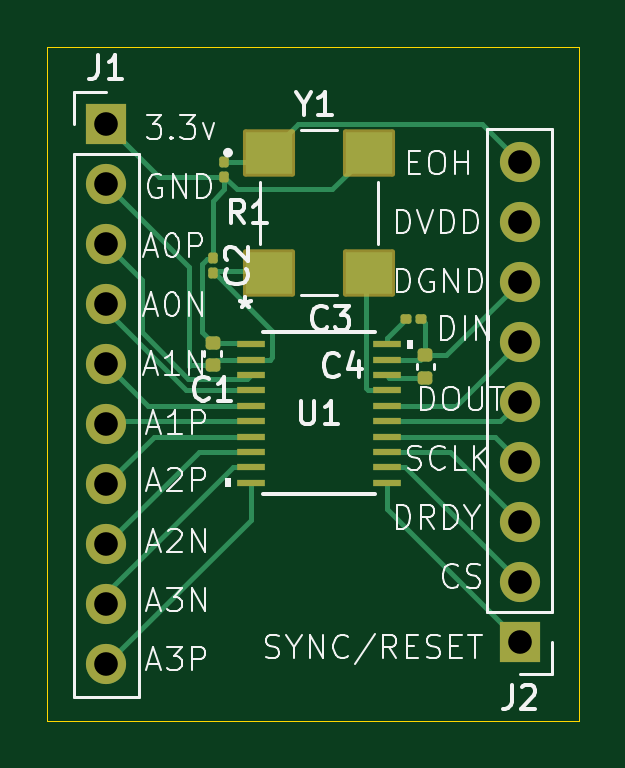
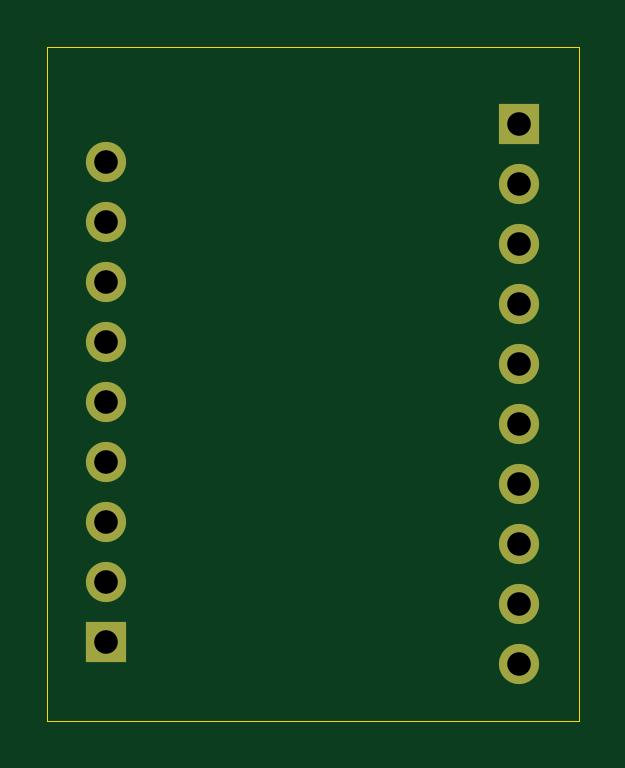
Circuit board: 11 layer files. Board 22.5 x 28.5 mm.
- bottom_copper: breakout-B_Cu.gbr (1912 bytes)
- bottom_mask: breakout-B_Mask.gbr (1019 bytes)
- paste: breakout-B_Paste.gbr (453 bytes)
- bottom_silk: breakout-B_Silkscreen.gbr (454 bytes)
- outline: breakout-Edge_Cuts.gbr (605 bytes)
- top_copper: breakout-F_Cu.gbr (10190 bytes)
- top_mask: breakout-F_Mask.gbr (3231 bytes)
- paste: breakout-F_Paste.gbr (2583 bytes)
- top_silk: breakout-F_Silkscreen.gbr (39419 bytes)
- drill: breakout-NPTH.drl (264 bytes)
- drill: breakout-PTH.drl (573 bytes)

=== bottom_copper: breakout-B_Cu.gbr ===
%TF.GenerationSoftware,KiCad,Pcbnew,10.0.5*%
%TF.CreationDate,2026-08-30T22:08:12-05:00*%
%TF.ProjectId,breakout,62726561-6b6f-4757-942e-6b696361645f,rev?*%
%TF.SameCoordinates,Original*%
%TF.FileFunction,Copper,L2,Bot*%
%TF.FilePolarity,Positive*%
%FSLAX46Y46*%
G04 Gerber Fmt 4.6, Leading zero omitted, Abs format (unit mm)*
G04 Created by KiCad (PCBNEW 10.0.5) date 2026-08-30 22:08:12*
%MOMM*%
%LPD*%
G01*
G04 APERTURE LIST*
%TA.AperFunction,ComponentPad*%
%ADD10C,1.700000*%
%TD*%
%TA.AperFunction,ComponentPad*%
%ADD11R,1.700000X1.700000*%
%TD*%
G04 APERTURE END LIST*
D10*
%TO.P,J1,10,Pin_10_10*%
%TO.N,Net-(J1-Pin_10)*%
X96500000Y-86620000D03*
%TO.P,J1,9,Pin_9_9*%
%TO.N,Net-(J1-Pin_9)*%
X96500000Y-84080000D03*
%TO.P,J1,8,Pin_8_8*%
%TO.N,Net-(J1-Pin_8)*%
X96500000Y-81540000D03*
%TO.P,J1,7,Pin_7_7*%
%TO.N,Net-(J1-Pin_7)*%
X96500000Y-79000000D03*
%TO.P,J1,6,Pin_6_6*%
%TO.N,Net-(J1-Pin_6)*%
X96500000Y-76460000D03*
%TO.P,J1,5,Pin_5_5*%
%TO.N,Net-(J1-Pin_5)*%
X96500000Y-73920000D03*
%TO.P,J1,4,Pin_4_4*%
%TO.N,Net-(J1-Pin_4)*%
X96500000Y-71380000D03*
%TO.P,J1,3,Pin_3_3*%
%TO.N,Net-(J1-Pin_3)*%
X96500000Y-68840000D03*
%TO.P,J1,2,Pin_2_2*%
%TO.N,Net-(J1-Pin_2)*%
X96500000Y-66300000D03*
D11*
%TO.P,J1,1,Pin_1_1*%
%TO.N,Net-(J1-Pin_1)*%
X96500000Y-63760000D03*
%TD*%
%TO.P,J2,1,Pin_1_1*%
%TO.N,Net-(J2-Pin_1)*%
X114000000Y-85660000D03*
D10*
%TO.P,J2,2,Pin_2_2*%
%TO.N,Net-(J2-Pin_2)*%
X114000000Y-83120000D03*
%TO.P,J2,3,Pin_3_3*%
%TO.N,Net-(J2-Pin_3)*%
X114000000Y-80580000D03*
%TO.P,J2,4,Pin_4_4*%
%TO.N,Net-(J2-Pin_4)*%
X114000000Y-78040000D03*
%TO.P,J2,5,Pin_5_5*%
%TO.N,Net-(J2-Pin_5)*%
X114000000Y-75500000D03*
%TO.P,J2,6,Pin_6_6*%
%TO.N,Net-(J2-Pin_6)*%
X114000000Y-72960000D03*
%TO.P,J2,7,Pin_7_7*%
%TO.N,Net-(J2-Pin_7)*%
X114000000Y-70420000D03*
%TO.P,J2,8,Pin_8_8*%
%TO.N,Net-(J2-Pin_8)*%
X114000000Y-67880000D03*
%TO.P,J2,9,Pin_9_9*%
%TO.N,Net-(J2-Pin_9)*%
X114000000Y-65340000D03*
%TD*%
M02*

=== bottom_mask: breakout-B_Mask.gbr ===
%TF.GenerationSoftware,KiCad,Pcbnew,10.0.5*%
%TF.CreationDate,2026-08-30T22:08:12-05:00*%
%TF.ProjectId,breakout,62726561-6b6f-4757-942e-6b696361645f,rev?*%
%TF.SameCoordinates,Original*%
%TF.FileFunction,Soldermask,Bot*%
%TF.FilePolarity,Negative*%
%FSLAX46Y46*%
G04 Gerber Fmt 4.6, Leading zero omitted, Abs format (unit mm)*
G04 Created by KiCad (PCBNEW 10.0.5) date 2026-08-30 22:08:12*
%MOMM*%
%LPD*%
G01*
G04 APERTURE LIST*
%ADD10C,1.700000*%
%ADD11R,1.700000X1.700000*%
G04 APERTURE END LIST*
D10*
%TO.C,J1*%
X96500000Y-86620000D03*
X96500000Y-84080000D03*
X96500000Y-81540000D03*
X96500000Y-79000000D03*
X96500000Y-76460000D03*
X96500000Y-73920000D03*
X96500000Y-71380000D03*
X96500000Y-68840000D03*
X96500000Y-66300000D03*
D11*
X96500000Y-63760000D03*
%TD*%
%TO.C,J2*%
X114000000Y-85660000D03*
D10*
X114000000Y-83120000D03*
X114000000Y-80580000D03*
X114000000Y-78040000D03*
X114000000Y-75500000D03*
X114000000Y-72960000D03*
X114000000Y-70420000D03*
X114000000Y-67880000D03*
X114000000Y-65340000D03*
%TD*%
M02*

=== paste: breakout-B_Paste.gbr ===
%TF.GenerationSoftware,KiCad,Pcbnew,10.0.5*%
%TF.CreationDate,2026-08-30T22:08:12-05:00*%
%TF.ProjectId,breakout,62726561-6b6f-4757-942e-6b696361645f,rev?*%
%TF.SameCoordinates,Original*%
%TF.FileFunction,Paste,Bot*%
%TF.FilePolarity,Positive*%
%FSLAX46Y46*%
G04 Gerber Fmt 4.6, Leading zero omitted, Abs format (unit mm)*
G04 Created by KiCad (PCBNEW 10.0.5) date 2026-08-30 22:08:12*
%MOMM*%
%LPD*%
G01*
G04 APERTURE LIST*
G04 APERTURE END LIST*
M02*

=== bottom_silk: breakout-B_Silkscreen.gbr ===
%TF.GenerationSoftware,KiCad,Pcbnew,10.0.5*%
%TF.CreationDate,2026-08-30T22:08:12-05:00*%
%TF.ProjectId,breakout,62726561-6b6f-4757-942e-6b696361645f,rev?*%
%TF.SameCoordinates,Original*%
%TF.FileFunction,Legend,Bot*%
%TF.FilePolarity,Positive*%
%FSLAX46Y46*%
G04 Gerber Fmt 4.6, Leading zero omitted, Abs format (unit mm)*
G04 Created by KiCad (PCBNEW 10.0.5) date 2026-08-30 22:08:12*
%MOMM*%
%LPD*%
G01*
G04 APERTURE LIST*
G04 APERTURE END LIST*
M02*

=== outline: breakout-Edge_Cuts.gbr ===
%TF.GenerationSoftware,KiCad,Pcbnew,10.0.5*%
%TF.CreationDate,2026-08-30T22:08:12-05:00*%
%TF.ProjectId,breakout,62726561-6b6f-4757-942e-6b696361645f,rev?*%
%TF.SameCoordinates,Original*%
%TF.FileFunction,Profile,NP*%
%FSLAX46Y46*%
G04 Gerber Fmt 4.6, Leading zero omitted, Abs format (unit mm)*
G04 Created by KiCad (PCBNEW 10.0.5) date 2026-08-30 22:08:12*
%MOMM*%
%LPD*%
G01*
G04 APERTURE LIST*
%TA.AperFunction,Profile*%
%ADD10C,0.050000*%
%TD*%
G04 APERTURE END LIST*
D10*
X94000000Y-60500000D02*
X116500000Y-60500000D01*
X116500000Y-89000000D01*
X94000000Y-89000000D01*
X94000000Y-60500000D01*
M02*

=== top_copper: breakout-F_Cu.gbr (10190 bytes, source omitted) ===
=== top_mask: breakout-F_Mask.gbr (3231 bytes, source withheld) ===
=== paste: breakout-F_Paste.gbr (2583 bytes, source withheld) ===
=== top_silk: breakout-F_Silkscreen.gbr (39419 bytes, source omitted) ===
=== drill: breakout-NPTH.drl ===
M48
; DRILL file KiCad 10.0.5 date 2026-08-30T22:08:39
; FORMAT={-:-/ absolute / metric / decimal}
; #@! TF.CreationDate,2026-08-30T22:08:39-05:00
; #@! TF.GenerationSoftware,Kicad,Pcbnew,10.0.5
; #@! TF.FileFunction,NonPlated,1,2,NPTH
FMAT,2
METRIC
%
G90
G05
M30

=== drill: breakout-PTH.drl ===
M48
; DRILL file KiCad 10.0.5 date 2026-08-30T22:08:39
; FORMAT={-:-/ absolute / metric / decimal}
; #@! TF.CreationDate,2026-08-30T22:08:39-05:00
; #@! TF.GenerationSoftware,Kicad,Pcbnew,10.0.5
; #@! TF.FileFunction,Plated,1,2,PTH
FMAT,2
METRIC
; #@! TA.AperFunction,Plated,PTH,ComponentDrill
T1C1.000
%
G90
G05
T1
X96.5Y-63.76
X96.5Y-66.3
X96.5Y-68.84
X96.5Y-71.38
X96.5Y-73.92
X96.5Y-76.46
X96.5Y-79.0
X96.5Y-81.54
X96.5Y-84.08
X96.5Y-86.62
X114.0Y-65.34
X114.0Y-67.88
X114.0Y-70.42
X114.0Y-72.96
X114.0Y-75.5
X114.0Y-78.04
X114.0Y-80.58
X114.0Y-83.12
X114.0Y-85.66
M30
